Dataset: resized_256 (GitHub, wrooble/Brain_Tumor_MRI). Classes: glioma, meningioma, no tumor, pituitary tumor.

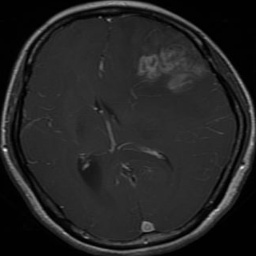
Label: glioma

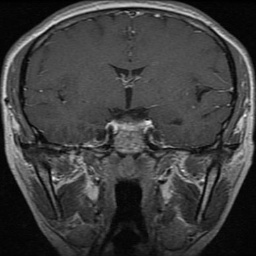
Label: pituitary tumor

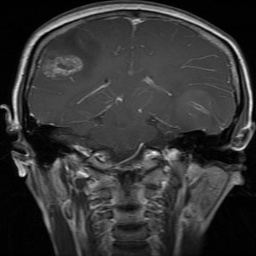
Label: glioma

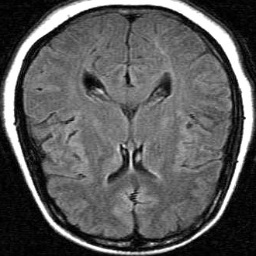
Label: no tumor

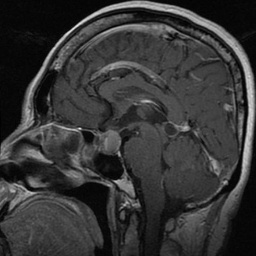
Label: pituitary tumor

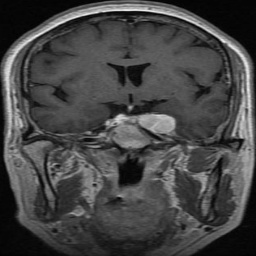
Label: meningioma
